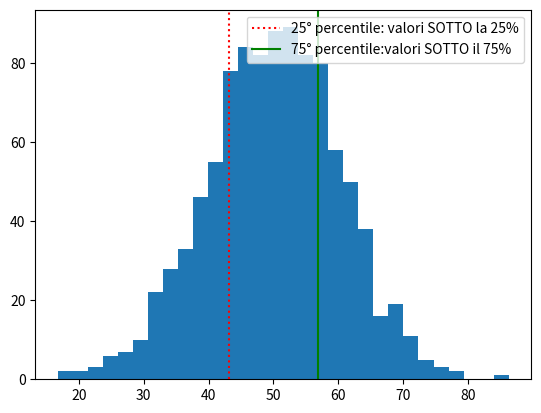

The script that saved this image:
#!/usr/bin/env python3
# -*- coding: utf-8 -*-
"""
Created on Mon Nov 18 19:02:06 2024
Esercizio su PERCENTILE; suggerito da Google Gemini

@author: macbook_vincenzo
"""

import numpy as np
import matplotlib.pyplot as plt

# Genera un iarray nsieme di dati casuali, con distribuzione gaussiana normale
data = np.random.normal(loc=50, scale=10, size=1000)

# Calcola il 25° e il 75° percentile
percentile_25 = np.percentile(data, 25)
percentile_75 = np.percentile(data, 75)

# Visualizza i dati e i percentili
plt.hist(data, bins=30)
plt.axvline(percentile_25, color='red', linestyle='dotted', label='25° percentile: valori SOTTO la 25%') #linea di demarcazione 25
plt.axvline(percentile_75, color='green', linestyle='solid', label='75° percentile:valori SOTTO il 75%') #linea di demarcazione 75
plt.legend()
plt.show()

print(f"Il 25° percentile è: {percentile_25}")
print(f"Il 75° percentile è: {percentile_75}")
